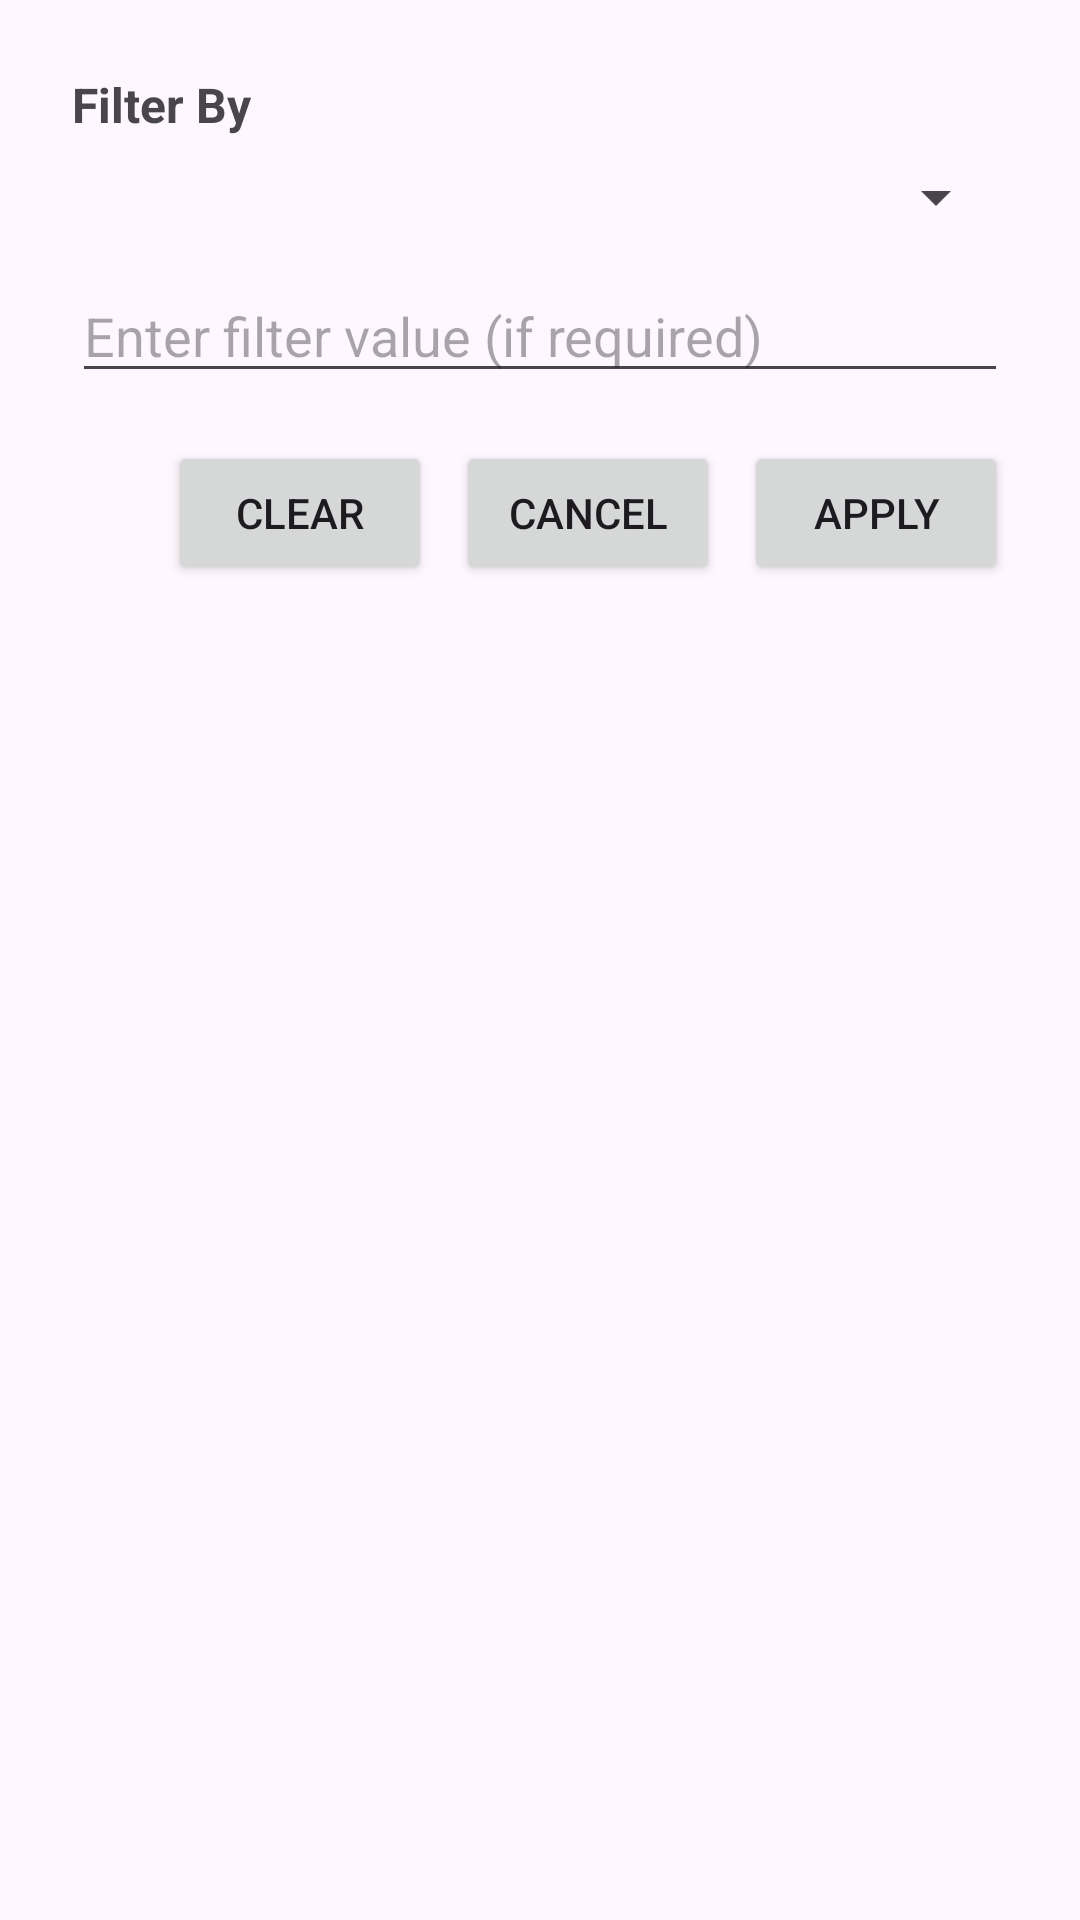

The Android layout XML behind this screen, and the referenced resources:
<!-- AndroidManifest.xml: application theme Theme.BookManager -->
<!-- res/layout/dialog_filter_book.xml -->
<LinearLayout xmlns:android="http://schemas.android.com/apk/res/android"
    android:layout_width="match_parent"
    android:layout_height="wrap_content"
    android:orientation="vertical"
    android:padding="24dp">

    <TextView
        android:id="@+id/labelFilterBy"
        android:layout_width="match_parent"
        android:layout_height="wrap_content"
        android:text="Filter By"
        android:textStyle="bold"
        android:textSize="16sp"
        android:layout_marginBottom="8dp" />

    <Spinner
        android:id="@+id/spinnerFilterType"
        android:layout_width="match_parent"
        android:layout_height="wrap_content" />

    <EditText
        android:id="@+id/editTextFilterValue"
        android:layout_width="match_parent"
        android:layout_height="wrap_content"
        android:hint="Enter filter value (if required)"
        android:layout_marginTop="12dp" />

    <LinearLayout
        android:layout_width="match_parent"
        android:layout_height="wrap_content"
        android:orientation="horizontal"
        android:gravity="end"
        android:layout_marginTop="16dp">

        <Button
            android:id="@+id/buttonClear"
            android:layout_width="wrap_content"
            android:layout_height="wrap_content"
            android:text="Clear" />

        <Button
            android:id="@+id/buttonCancel"
            android:layout_width="wrap_content"
            android:layout_height="wrap_content"
            android:text="Cancel"
            android:layout_marginStart="8dp" />

        <Button
            android:id="@+id/buttonApply"
            android:layout_width="wrap_content"
            android:layout_height="wrap_content"
            android:text="Apply"
            android:layout_marginStart="8dp" />
    </LinearLayout>
</LinearLayout>
<!-- resources referenced by this layout -->
<resources>
  <style name="Theme.BookManager" parent="Base.Theme.BookManager" />
  <style name="Base.Theme.BookManager" parent="Theme.Material3.DayNight.NoActionBar">
                  <item name="colorPrimary">@color/primary</item>
                  <item name="colorOnPrimary">@color/onPrimary</item>
          </style>
  <color name="primary">#E0BBFF</color>
  <color name="onPrimary">#000000</color>
</resources>
